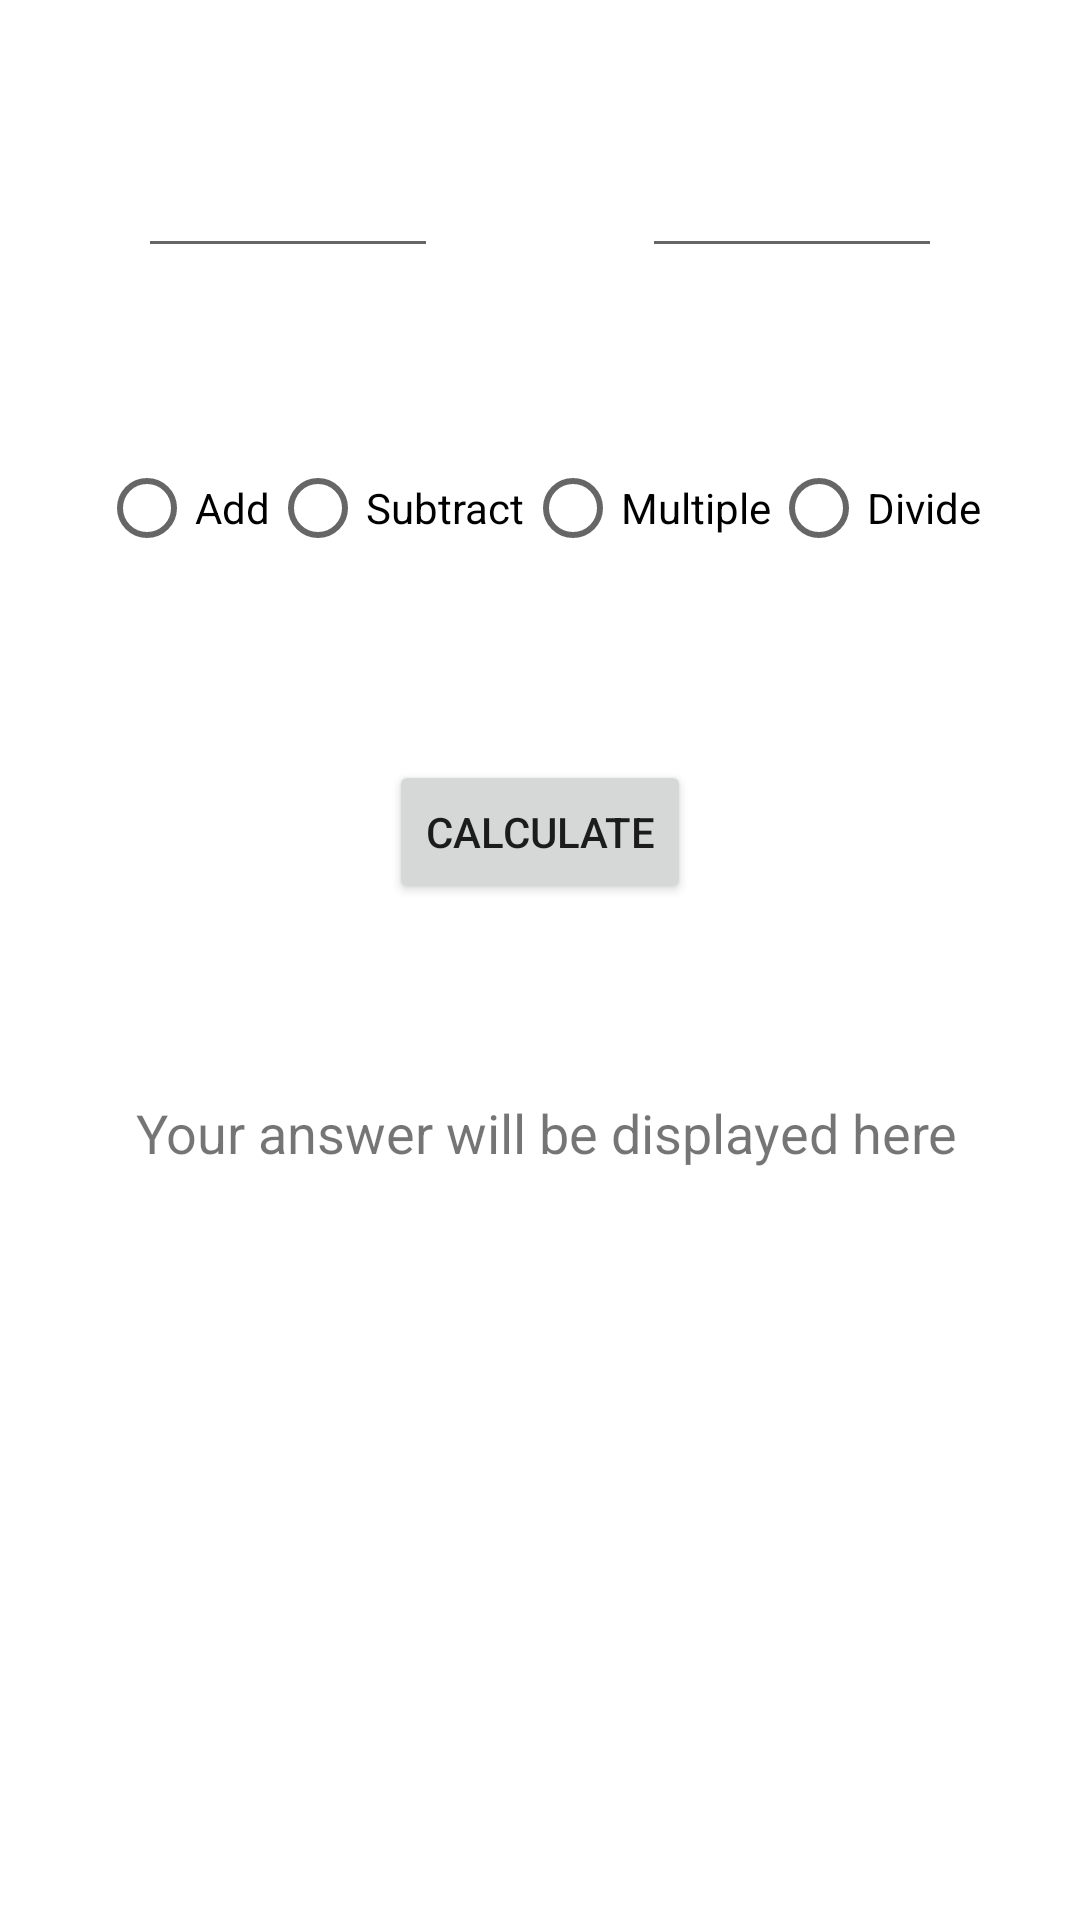

Write the Android layout XML for this screen, with the resource values it uses.
<!-- AndroidManifest.xml: application theme Theme.AndroidStartSinergyCl27 -->
<!-- res/layout/activity_calculator.xml -->
<?xml version="1.0" encoding="utf-8"?>
<androidx.constraintlayout.widget.ConstraintLayout xmlns:android="http://schemas.android.com/apk/res/android"
    xmlns:app="http://schemas.android.com/apk/res-auto"
    xmlns:tools="http://schemas.android.com/tools"
    android:layout_width="match_parent"
    android:layout_height="match_parent"
    tools:context=".Calculator">

    <EditText
        android:id="@+id/editTextNumberDecimal"
        android:layout_width="100dp"
        android:layout_height="wrap_content"
        android:layout_marginStart="16dp"
        android:layout_marginTop="48dp"
        android:layout_marginEnd="38dp"
        android:ems="10"
        android:inputType="numberDecimal"
        app:layout_constraintEnd_toStartOf="@+id/editTextNumberDecimal2"
        app:layout_constraintStart_toStartOf="parent"
        app:layout_constraintTop_toTopOf="parent"
        tools:ignore="TouchTargetSizeCheck" />

    <EditText
        android:id="@+id/editTextNumberDecimal2"
        android:layout_width="100dp"
        android:layout_height="wrap_content"
        android:layout_marginEnd="16dp"
        android:ems="10"
        android:inputType="numberDecimal"
        app:layout_constraintBottom_toBottomOf="@+id/editTextNumberDecimal"
        app:layout_constraintEnd_toEndOf="parent"
        app:layout_constraintStart_toEndOf="@+id/editTextNumberDecimal" />

    <RadioGroup
        android:id="@+id/radiogrup"
        android:layout_width="wrap_content"
        android:layout_height="wrap_content"
        android:layout_marginTop="56dp"
        android:orientation="horizontal"
        app:layout_constraintEnd_toEndOf="@id/editTextNumberDecimal2"
        app:layout_constraintHorizontal_bias="0.495"
        app:layout_constraintStart_toStartOf="@id/editTextNumberDecimal"
        app:layout_constraintTop_toBottomOf="@id/editTextNumberDecimal">

        <RadioButton
            android:id="@+id/radioButton"
            android:layout_width="wrap_content"
            android:layout_height="wrap_content"
            android:layout_weight="1"
            android:text="Add" />

        <RadioButton
            android:id="@+id/radioButton2"
            android:layout_width="wrap_content"
            android:layout_height="wrap_content"
            android:layout_weight="1"
            android:text="Subtract" />

        <RadioButton
            android:id="@+id/radioButton3"
            android:layout_width="wrap_content"
            android:layout_height="wrap_content"
            android:layout_weight="1"
            android:text="Multiple" />

        <RadioButton
            android:id="@+id/radioButton7"
            android:layout_width="wrap_content"
            android:layout_height="wrap_content"
            android:layout_weight="1"
            android:text="Divide" />
    </RadioGroup>

    <Button
        android:id="@+id/calc"
        android:layout_width="wrap_content"
        android:layout_height="wrap_content"
        android:layout_marginTop="60dp"
        android:text="Calculate"
        app:layout_constraintEnd_toEndOf="@id/radiogrup"
        app:layout_constraintStart_toStartOf="@id/radiogrup"
        app:layout_constraintTop_toBottomOf="@id/radiogrup" />

    <TextView
        android:id="@+id/answer"
        android:layout_width="wrap_content"
        android:layout_height="wrap_content"
        android:layout_marginTop="64dp"
        android:text="Your answer will be displayed here"
        android:textSize="18sp"
        app:layout_constraintEnd_toEndOf="@+id/calc"
        app:layout_constraintHorizontal_bias="0.487"
        app:layout_constraintStart_toStartOf="@id/calc"
        app:layout_constraintTop_toBottomOf="@id/calc"
        ></TextView>

</androidx.constraintlayout.widget.ConstraintLayout>
<!-- resources referenced by this layout -->
<resources>
  <style name="Theme.AndroidStartSinergyCl27" parent="Theme.MaterialComponents.DayNight.DarkActionBar">
          
          <item name="colorPrimary">@color/purple_500</item>
          <item name="colorPrimaryVariant">@color/purple_700</item>
          <item name="colorOnPrimary">@color/white</item>
          
          <item name="colorSecondary">@color/teal_200</item>
          <item name="colorSecondaryVariant">@color/teal_700</item>
          <item name="colorOnSecondary">@color/black</item>
          
          <item name="android:statusBarColor" tools:targetApi="l">?attr/colorPrimaryVariant</item>
          
      </style>
  <!-- not gathered from this repository: default colours our renderer supplied (Android Studio template values) -->
  <color name="purple_500">#FF6200EE</color>
  <color name="purple_700">#FF3700B3</color>
  <color name="teal_200">#FF03DAC5</color>
  <color name="teal_700">#FF018786</color>
  <color name="black">#FF000000</color>
  <color name="white">#FFFFFFFF</color>
</resources>
